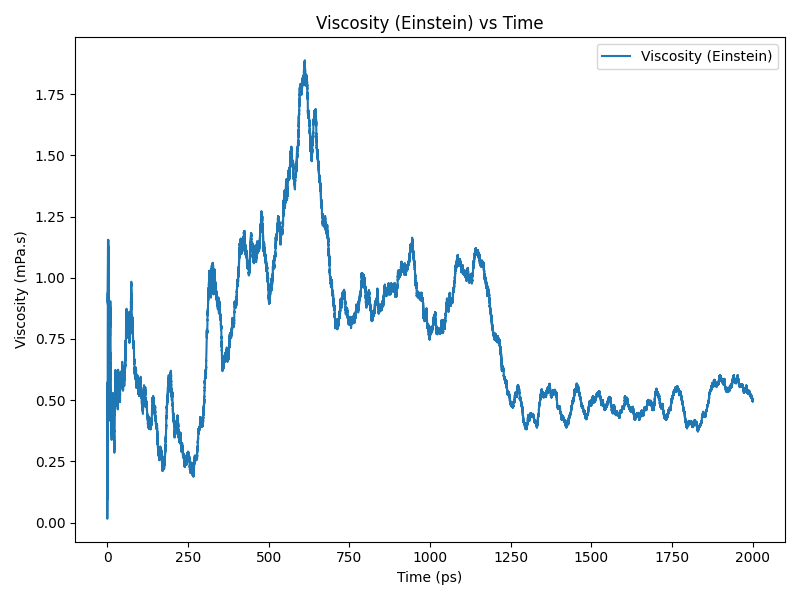

Data behind this chart, as committed beside it:
time(ps), viscosity(Pa.s)
0.0, 0.0002009
0.2, 7.123532529811813e-05
0.4, 0.0001598
0.6, 0.0001997
0.8, 0.0004573
1.0, 0.0004667
1.2, 0.0006768
1.4, 0.0008558
1.6, 0.000889
1.8, 0.00102
2.0, 0.0009892
2.2, 0.001134
2.4, 0.001033
2.6, 0.001067
2.8, 0.001037
3.0, 0.00112
3.2, 0.001043
3.4, 0.00091
3.6, 0.0007696
3.8, 0.000857
4.0, 0.0008112
4.2, 0.0007793
4.4, 0.0008053
4.6, 0.000833
4.8, 0.0008064
5.0, 0.0006556
5.2, 0.0006557
5.4, 0.0007167
5.6, 0.0007648
5.8, 0.0006498
6.0, 0.0005379
6.2, 0.0005118
6.4, 0.0004165
6.6, 0.000462
6.8, 0.0004622
7.0, 0.0004931
7.2, 0.0005068
7.4, 0.0005971
7.6, 0.0006097
7.8, 0.0007245
8.0, 0.0008343
8.2, 0.0008617
8.4, 0.0008036
8.6, 0.0008234
8.8, 0.0008446
9.0, 0.0008208
9.2, 0.0008435
9.4, 0.0009044
9.6, 0.0008746
9.8, 0.0008405
10.0, 0.0008419
10.2, 0.0007734
10.4, 0.0006711
10.6, 0.000676
10.8, 0.0006177
11.0, 0.0005811
11.2, 0.0005374
11.4, 0.000508
11.6, 0.0004773
11.8, 0.0004148
... 9,940 more rows
